Run: headless pygame with SDL's dummy video driver; simulated clock (each Clock.tick advances the game by its frame time, no real sleeping); random seed 0; keys injected as events and as key.get_pressed() state; no mouse input.
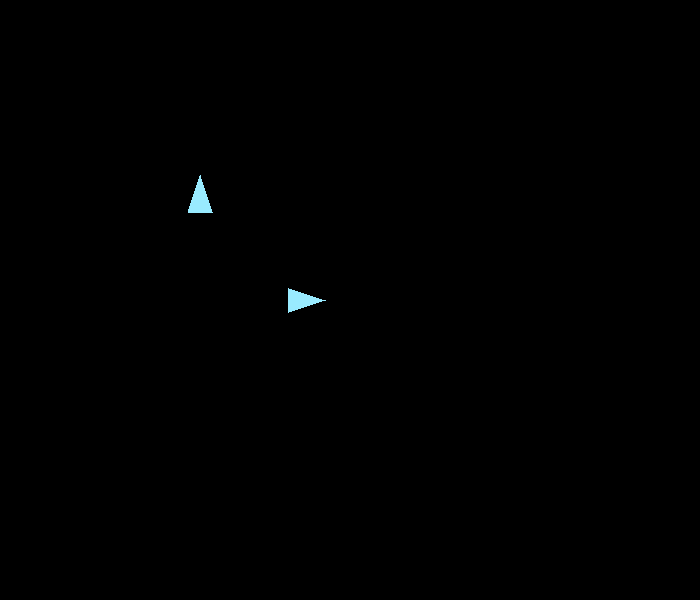
Frame 1 of 4 · flips 1–60 · no input
Frame 2 of 4 · flips 61–180 · tapped SPACE, RETURN · held RIGHT (→), D · screen unchanged from frame 1, image omitted
Frame 3 of 4 · flips 181–300 · held DOWN (↓), S · screen unchanged from frame 2, image omitted
Frame 4 of 4 · flips 301–420 · held LEFT (←), A, UP (↑), W · screen unchanged from frame 3, image omitted

The pygame program that drew these frames:

import pygame
import math
length=25

def rotate(vertex,angle,center):
  cx,cy=center
  #rotating the vertices of the triangle
  rotated = []
  for x, y in vertex:
     # Apply rotation matrix
     # Translate point to origin becaude rotation matrix works for the position vector 
    translated_x = x - cx
    translated_y = y - cy

        # Apply rotation matrix
    rotated_x = translated_x * math.cos(angle) - translated_y * math.sin(angle)
    rotated_y = translated_x * math.sin(angle) + translated_y * math.cos(angle)

    # Translate back to the original position
    final_x = rotated_x + cx
    final_y = rotated_y + cy
    rotated.append((final_x, final_y))

  return rotated

def sidecords(center,angle): # returns the cordinates of triangle based on the axis by first creating it and rotating it
    """
    Generate the vertices of a triangle resembling a paper plane.
    Args:
    - center: A tuple (x, y) representing the center of the triangle.
    - length: The length of the triangle's base to its tip.
    Returns:
    - A list of three vertices [(x1, y1), (x2, y2), (x3, y3)].
    """               
    #setting the length to 25 px
    x, y = center
    # Tip of the triangle
    tip = (x, y - length)
    # Base left is length/2 from the centr
    base_left = (x - length // 2, y + length // 2)
    # Base right is legth/2 from the centr
    base_right = (x + length // 2, y + length // 2)

    return rotate([tip, base_left, base_right],angle,center)


pygame.init()
#creating runtime variables


    #drawing the triangles
boid_color = (153, 235, 255)#bluish color
    






width = 700
height = 600
boid_color = (153, 235, 255)#bluish color
#boid_color = (0, 0, 0)#black

bg_color = (0,0,0) # black color

screen = pygame.display.set_mode((width, height))
pygame.display.set_caption('flock simulation')

clock = pygame.time.Clock()
running = True

center=(200,200)
angle=0
out=sidecords(center,angle)
print(out)
center2=(300,300)
out2=sidecords(center2,math.radians(90))

while running:
  #event handling
  for event in pygame.event.get():
    if event.type == pygame.QUIT:
      running = False

  
  screen.fill(bg_color)
  pygame.draw.polygon(screen,boid_color,out,0)
  pygame.draw.polygon(screen,boid_color,out2,0)

  

 #updating the screen
  pygame.display.flip()

  clock.tick(10) #this is fps
pygame.quit
